Run: headless pygame with SDL's dummy video driver; simulated clock (each Clock.tick advances the game by its frame time, no real sleeping); random seed 0; keys injected as events and as key.get_pressed() state; no mouse input.
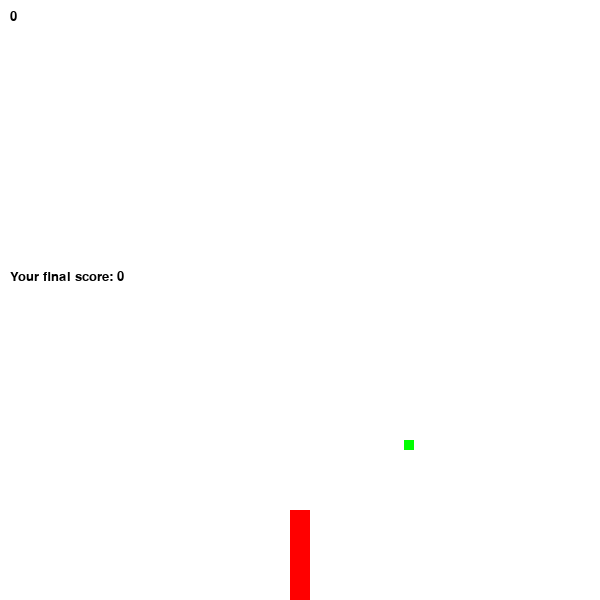
Frame 1 of 1 · flips 1–60 · no input (game ended)

The pygame program that drew these frames:

import pygame, random, sys, pydoc
from pygame.locals import *

def collide(x1, x2, y1, y2, w1, w2, h1, h2):
	"""
	This is used to test if the snake is touching something
	@type x1: number
	@param x1: x cord of snake
	@type x2: number
	@param x2: x cord of snake
	@type y1: number
	@param y1: y cord of snake
	@type y2: number
	@param y2: y cord of snake
	@type w1: number
	@param w1: width of snake
	@type w2: number
	@param w2: width of snake
	@type h1: number
	@param h1: height of snake
	@type h2: number
	@param h2: height of snake
	"""
	if x1+w1>x2 and x1<x2+w2 and y1+h1>y2 and y1<y2+h2:
		return True
	else:
		return False
def die(screen, score):
	"""
	Ends the game and close all windows.
	
	@type screen: pygame window
	@param screen: pygame window information
	@type score: number
	@param score: the total points aquired
	"""
	t=f.render('Your final score: '+str(score), True, (0, 0, 0))
	screen.blit(t, (10, 270))
	pygame.display.update()
	pygame.time.wait(1000)
	pygame.quit()
	sys.exit(0)

#Ininialize all starting values	
xs = [290, 290, 290, 290, 290]
ys = [290, 270, 250, 230, 210]
dirs = 0 #Direction the snake is facing: 0-down 1-right 2-up 3-left
score = 0
applepos = (random.randint(10, 580), random.randint(10, 580))
pygame.init() #Initializes pygame
s=pygame.display.set_mode((600, 600))
appleimage = pygame.Surface((10, 10))
appleimage.fill((0, 255, 0))
img = pygame.Surface((20, 20))
img.fill((255, 0, 0))
f = pygame.font.SysFont('Arial', 20)

#Clock allows the game to update smoothly
clock = pygame.time.Clock()
while True:
	clock.tick(10) #Higher = Faster
	for e in pygame.event.get():
        #Use keyevents to move the snake or quit
		#Prevents the snake from moving left if facing right
		if e.type == KEYDOWN: 
			if e.key==K_ESCAPE:
				die(s,score)
			elif e.key == K_UP and dirs != 0:
				dirs = 2
			elif e.key == K_DOWN and dirs != 2:
				dirs = 0
			elif e.key == K_LEFT and dirs != 1:
				dirs = 3
			elif e.key == K_RIGHT and dirs != 3:
				dirs = 1
	i = len(xs)-1
	#This tests if the snake runs over itself 
	while i >= 2:
		if collide(xs[0], xs[i], ys[0], ys[i], 20, 20, 20, 20):
			die(s, score)
		i-= 1
        #This tests if the snake is on the piece of food
	if collide(xs[0], applepos[0], ys[0], applepos[1], 20, 10, 20, 10):
		score+=1
		xs.append(290) #Add length to the snake
		ys.append(290) #Add length to the snake
		applepos=(random.randint(10,580),random.randint(10,580)) #Resets the apple to a new location in the screen
        #This test if the snake is out of the screen
	if xs[0] < 0 or xs[0] > 580 or ys[0] < 0 or ys[0] > 580: 
		die(s, score)
	i = len(xs)-1
	
	#Keeps the snake together
	while i >= 1:
		xs[i]=xs[i-1] #Keeps the snake head with the body in the x direction
		ys[i]=ys[i-1] #Keeps the snake head with the body in the y direction
		i-=1
		
        #moves turtle down if facing down
	if dirs==0:ys[0] += 20
        #Moves Snake right if facing right
	elif dirs==1:xs[0] += 20
	#Moves Snake up if facing up
	elif dirs==2:ys[0] -= 20
	#Moves Snake left if facing left
	elif dirs==3:xs[0] -= 20

	#Fills the snake with red coloring
	s.fill((255, 255, 255))	
	for i in range(0, len(xs)):
		s.blit(img,(xs[i],ys[i])) #Displays the snake
	s.blit(appleimage,applepos) #Displays apple at set location
	t=f.render(str(score),True,(0,0,0)) #Setup for score display
	s.blit(t, (10, 10)) #Displays the score in real time
	pygame.display.update()
